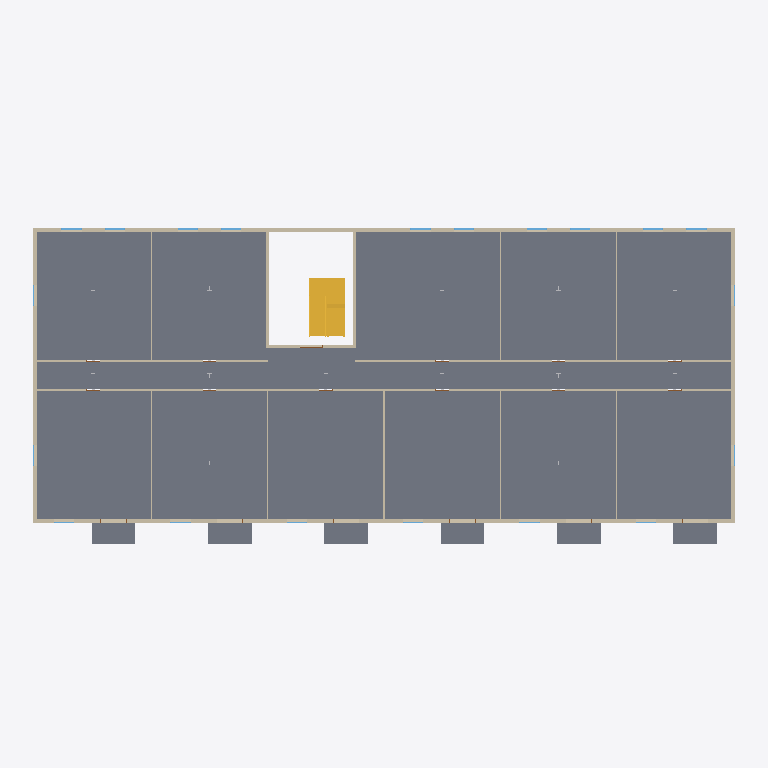
Plan cut of the same IFC building model at storey 'Level 4 apartments' (level 13.00 m, cut at 14.40 m), seen from above with north up, elements coloured by IFC class: 20 walls (beige), 16 slabs (grey), 10 windows (light blue), 2 stairs (yellow), 2 other elements (light grey). Cut surfaces are drawn darker.
Extent 48.9 m × 22.1 m × 23.8 m (x, y, z). Storeys (7): Level 1 retail at 0.00 m; Level 2 offices at 5.00 m; Level 3 offices at 9.00 m; Level 4 apartments at 13.00 m; Level 5 apartments at 16.20 m; Level 6 apartments at 19.40 m; Roof at 22.60 m. Elements (383): 146 IfcWindow, 79 IfcWall, 66 IfcDoor, 61 IfcSlab, 24 IfcBuildingElementProxy, 6 IfcStair, 1 IfcRoof.

HEADER;
FILE_DESCRIPTION(('ViewDefinition [DesignTransferView]'),'2;1');
FILE_NAME('bimcraft-mixed-use.ifc','2026-10-30T02:55:17',(''),(''),'BimCraft','BimCraft','');
FILE_SCHEMA(('IFC4'));
ENDSEC;
DATA;
#18=IFCPROJECT('33AOH$qM98oe4dOngKJLsX',#5,'Market Square',$,$,$,$,(#14),#10);
#20=IFCSITE('1mGF5LAb9FBxOCq62egvzi',#5,'Market Square',$,$,#19,$,$,.ELEMENT.,$,$,$,$,$);
#22=IFCBUILDING('0dmfcuE3vAgAzxSCV9zBYI',#5,'Market Square',$,$,#21,$,$,.ELEMENT.,$,$,$);
#26=IFCBUILDINGSTOREY('2K_7y_BbvESABRPkko4FXm',#5,'Level 1 retail',$,$,#25,$,$,.ELEMENT.,0.0);
#33=IFCBUILDINGSTOREY('3XCa2ZBar0qQv3p1d7dwtV',#5,'Level 2 offices',$,$,#32,$,$,.ELEMENT.,5000.0);
#40=IFCBUILDINGSTOREY('2BShV3TcH5PA7i6yBJOMi9',#5,'Level 3 offices',$,$,#39,$,$,.ELEMENT.,9000.0);
#47=IFCBUILDINGSTOREY('1GoyMkzAv0MPtPZSHswoAK',#5,'Level 4 apartments',$,$,#46,$,$,.ELEMENT.,13000.0);
#54=IFCBUILDINGSTOREY('1oaozc6hnDlQQjW5KceoZe',#5,'Level 5 apartments',$,$,#53,$,$,.ELEMENT.,16200.0);
#61=IFCBUILDINGSTOREY('3YC3y9b3b0iwGuN5uSyr6q',#5,'Level 6 apartments',$,$,#60,$,$,.ELEMENT.,19400.0);
#68=IFCBUILDINGSTOREY('2_tDvx$qP3ygCuCuZoMQaD',#5,'Roof',$,$,#67,$,$,.ELEMENT.,22600.0);
#29998=IFCSLAB('0PYxJ84Cn1yvtppAxMEnXB',#5,'Concrete slab',$,'Concrete slab',#29997,#30036,$,.FLOOR.);
#29842=IFCSLAB('1g5fmiTgj9XOfGmQLiq0XU',#5,'Wood floor',$,'Wood floor',#29841,#29868,$,.FLOOR.);
#29881=IFCSLAB('2vPVNTL2X5leqPUBrP$snh',#5,'Wood floor',$,'Wood floor',#29880,#29907,$,.FLOOR.);
#29803=IFCSLAB('3th_baOr1DU81C_k3M7xeL',#5,'Wood floor',$,'Wood floor',#29802,#29829,$,.FLOOR.);
#29920=IFCSLAB('2MaR4XWj99KB4KAyayEvlh',#5,'Wood floor',$,'Wood floor',#29919,#29946,$,.FLOOR.);
#30190=IFCSLAB('3$Ft7aXa54K8IhdfTZvdqQ',#5,'Wood floor',$,'Wood floor',#30189,#30216,$,.FLOOR.);
#29763=IFCSLAB('3Y0_Eta_925hVtfpruwTg2',#5,'Wood floor',$,'Wood floor',#29762,#29790,$,.FLOOR.);
#29959=IFCSLAB('3gft8L0cH7WB0HrEHmwoS2',#5,'Wood floor',$,'Wood floor',#29958,#29985,$,.FLOOR.);
#30049=IFCSLAB('0kY6NVtBL1Wfkth_n$A4gA',#5,'Wood floor',$,'Wood floor',#30048,#30075,$,.FLOOR.);
#30229=IFCSLAB('01T8T5Iwf58B8pX7k5zB1j',#5,'Wood floor',$,'Wood floor',#30228,#30255,$,.FLOOR.);
#22274=IFCWALL('3HXGYi63z2XQlSHCtJmGgB',#5,'Exterior masonry 300 mm',$,'Exterior masonry 300 mm',#22273,#28001,$,.STANDARD.);
#22227=IFCWALL('0WjGm4spX1Qf$P6p7L$UiA',#5,'Exterior masonry 300 mm',$,'Exterior masonry 300 mm',#22226,#27759,$,.STANDARD.);
#20312=IFCSTAIR('2vfwjAhvP1cxpl1W0KYJDd',#5,'Stair',$,'Stair',#20311,$,$,.HALF_TURN_STAIR.);
#22658=IFCWALL('3w1$C2vyr10xptdxjYhc9b',#5,'Interior stud 100 mm',$,'Interior stud 100 mm',#22657,#28111,$,.STANDARD.);
#22297=IFCWALL('3$C5Sn8qn6EQPsttasEqXP',#5,'Exterior masonry 300 mm',$,'Exterior masonry 300 mm',#22296,#28584,$,.STANDARD.);
#22251=IFCWALL('0Lq7fHm2v20xQgPeh7Ddve',#5,'Exterior masonry 300 mm',$,'Exterior masonry 300 mm',#22250,#28705,$,.STANDARD.);
#30306=IFCSLAB('1rijHkNvrD5PHin5wRwJs1',#5,'Floor',$,'Floor',#30305,#30323,$,.FLOOR.);
#30344=IFCSLAB('1LrF3vzG18z8kT9JP$g2gK',#5,'Floor',$,'Floor',#30343,#30361,$,.FLOOR.);
#30458=IFCSLAB('3ul$9FUcXBGR6SZr9lPJgP',#5,'Floor',$,'Floor',#30457,#30475,$,.FLOOR.);
#30420=IFCSLAB('1youhv0w9FIPEsdwhPo3vl',#5,'Floor',$,'Floor',#30419,#30437,$,.FLOOR.);
#30268=IFCSLAB('05KZYDIdH35gzSM0y9dvUP',#5,'Floor',$,'Floor',#30267,#30285,$,.FLOOR.);
#30382=IFCSLAB('0fpbek$qXC1xQeHnh3fUmk',#5,'Floor',$,'Floor',#30381,#30399,$,.FLOOR.);
#22704=IFCWALL('0Ci3bAdz9CIeRIdTiFudE5',#5,'Interior stud 100 mm',$,'Interior stud 100 mm',#22703,#28221,$,.STANDARD.);
#15227=IFCWALL('1mrSK5JQX6SPuA54r1HLUv',#5,'Exterior masonry 300 mm',$,'Exterior masonry 300 mm',#15226,#19040,$,.STANDARD.);
#30642=IFCSTAIR('0V7OxpO2LB_RNmlkPXR4Ft',#5,'Stair',$,'Stair',#30641,$,$,.HALF_TURN_STAIR.);
#22681=IFCWALL('0dFOCE_7z3$B0GqOBf9F7W',#5,'Interior stud 100 mm',$,'Interior stud 100 mm',#22680,#25405,$,.STANDARD.);
#22460=IFCWALL('06C$PZIFrCgAHPDTXwEimj',#5,'Concrete 200 mm',$,'Concrete 200 mm',#22459,#22539,$,.STANDARD.);
#22483=IFCWALL('2IRyF7cGD8DuqJldZbsT0I',#5,'Concrete 200 mm',$,'Concrete 200 mm',#22482,#22565,$,.STANDARD.);
#22773=IFCWALL('3SwHp8iMv75gyx3gl7$1su',#5,'Interior stud 100 mm',$,'Interior stud 100 mm',#22772,#23051,$,.STANDARD.);
#22506=IFCWALL('2qdmsiZCr9cf9MA11KIP05',#5,'Concrete 200 mm',$,'Concrete 200 mm',#22505,#28892,$,.STANDARD.);
#22750=IFCWALL('082weJWbf3c9V5rUB28PeQ',#5,'Interior stud 100 mm',$,'Interior stud 100 mm',#22749,#23025,$,.STANDARD.);
#22727=IFCWALL('149Ff_qmz31PjqjxR3sPgK',#5,'Interior stud 100 mm',$,'Interior stud 100 mm',#22726,#22999,$,.STANDARD.);
#22796=IFCWALL('28icHfYtDDhODTTs_3jZwK',#5,'Interior stud 100 mm',$,'Interior stud 100 mm',#22795,#23077,$,.STANDARD.);
#22819=IFCWALL('2CzIwCxAj4HROTccr4kNnU',#5,'Interior stud 100 mm',$,'Interior stud 100 mm',#22818,#23103,$,.STANDARD.);
#22842=IFCWALL('0CB5gnfij1mhnSXX4PDqoj',#5,'Interior stud 100 mm',$,'Interior stud 100 mm',#22841,#23129,$,.STANDARD.);
#22865=IFCWALL('1rpHFXtQn65QV7bXfqE8qU',#5,'Interior stud 100 mm',$,'Interior stud 100 mm',#22864,#23155,$,.STANDARD.);
#22888=IFCWALL('3TLe5ik4bFxuMSJs3I3vF7',#5,'Interior stud 100 mm',$,'Interior stud 100 mm',#22887,#23181,$,.STANDARD.);
#29756=IFCBUILDINGELEMENTPROXY('3R6MrhgjP5butCX6h_1il$',#5,'Steel frame, 3.2 m storey',$,'3200',#29748,#29755,$,.NOTDEFINED.);
#15506=IFCWALL('1_Og6FT01Cbxd6HIJng9xz',#5,'Concrete 200 mm',$,'Concrete 200 mm',#15505,#20250,$,.STANDARD.);
#24109=IFCWINDOW('1w7W7dCl5FBPh4vgOhJL5B',#5,'Casement window',$,'Casement window',#24108,#24179,'W88',1500.0,1400.0,.WINDOW.,.SINGLE_PANEL.,$);
#26188=IFCWINDOW('2zUl3DLlzAD8OsYQc6ZIpO',#5,'Casement window',$,'Casement window',#26187,#26258,'W95',1500.0,1400.0,.WINDOW.,.SINGLE_PANEL.,$);
#27893=IFCWINDOW('1zbeyxJnPDIhU8ebz95bL0',#5,'Casement window',$,'Casement window',#27892,#27963,'W102',1500.0,1400.0,.WINDOW.,.SINGLE_PANEL.,$);
#24230=IFCWINDOW('1DqWVgoCXFe8oWo$m7s1Ll',#5,'Casement window',$,'Casement window',#24229,#24300,'W89',1500.0,1400.0,.WINDOW.,.SINGLE_PANEL.,$);
#24956=IFCWINDOW('1wlhehJt14yuDvxV3eakZC',#5,'Casement window',$,'Casement window',#24955,#25026,'W91',1500.0,1400.0,.WINDOW.,.SINGLE_PANEL.,$);
#25077=IFCWINDOW('2bqRJ2V2b9cgiPha4oTkjX',#5,'Casement window',$,'Casement window',#25076,#25147,'W92',1500.0,1400.0,.WINDOW.,.SINGLE_PANEL.,$);
#26309=IFCWINDOW('3Ec0MO1wbFPetIsFJh3NCc',#5,'Casement window',$,'Casement window',#26308,#26379,'W96',1500.0,1400.0,.WINDOW.,.SINGLE_PANEL.,$);
#26980=IFCWINDOW('3ceQOZWY5E7ONmxg$y2PB0',#5,'Casement window',$,'Casement window',#26979,#27050,'W98',1500.0,1400.0,.WINDOW.,.SINGLE_PANEL.,$);
#27101=IFCWINDOW('0Xusm2EdP9Zw2R4ysFQMWs',#5,'Casement window',$,'Casement window',#27100,#27171,'W99',1500.0,1400.0,.WINDOW.,.SINGLE_PANEL.,$);
#27772=IFCWINDOW('0QUJ38YlHEMeEWdGXl8_9y',#5,'Casement window',$,'Casement window',#27771,#27842,'W101',1500.0,1400.0,.WINDOW.,.SINGLE_PANEL.,$);
#20263=IFCBUILDINGELEMENTPROXY('1ebkN0CJDCmOD0JWkHYNWs',#5,'Steel frame, 4 m storey',$,'4000',#20255,#20262,$,.NOTDEFINED.);
ENDSEC;
